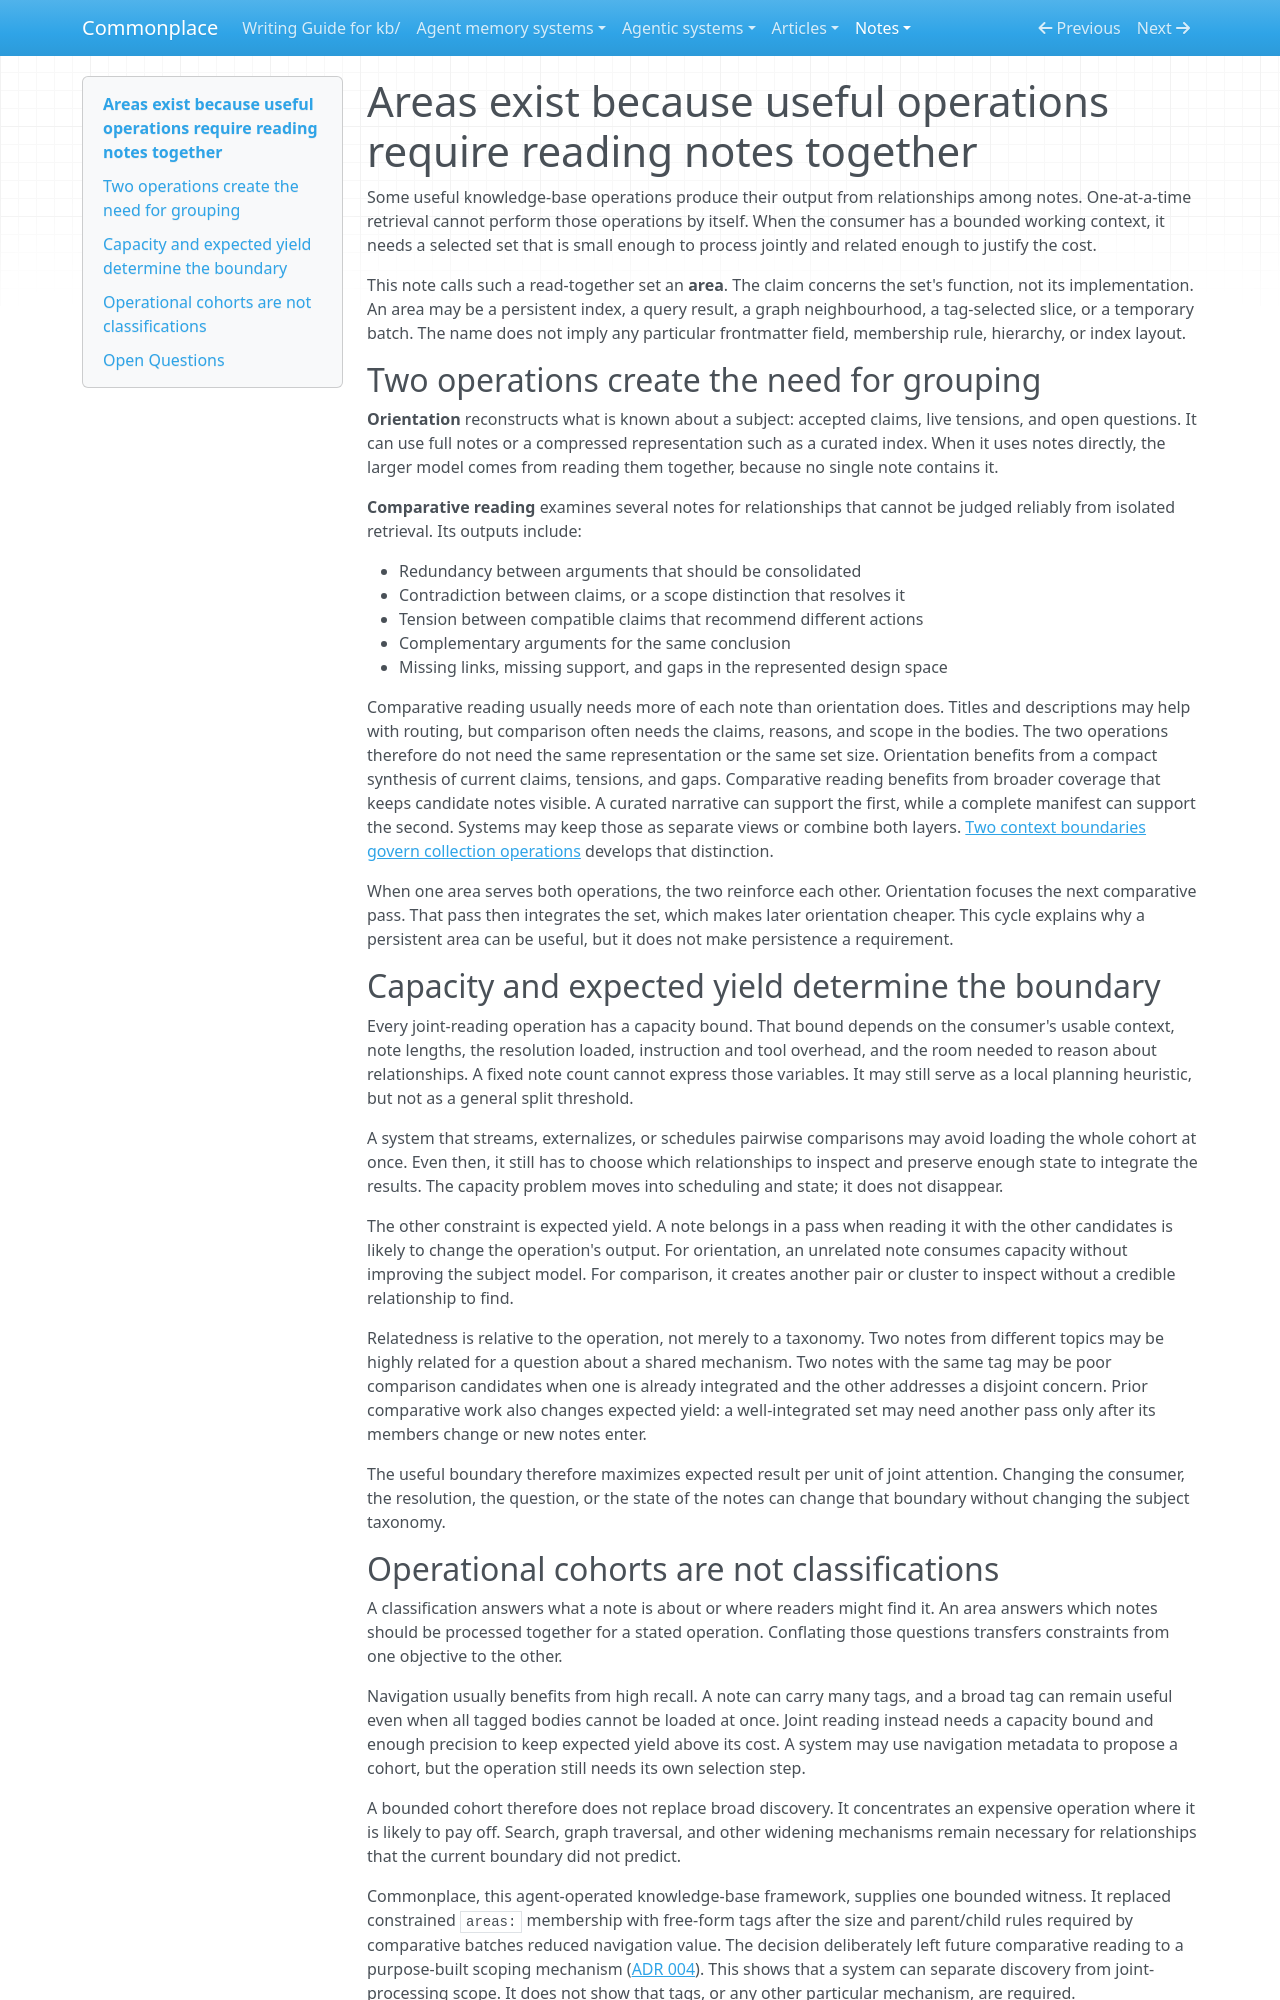

repository: zby/commonplace · page: notes/areas-exist-because-useful-operations-require-reading-notes-together/index.html · generator: mkdocs

---
description: "Explains why orientation and comparative reading need bounded, sufficiently related note sets, while fixed sizes, membership rules, tags, and index layouts remain implementation choices"
type: types/note.md
traits: [title-as-claim]
tags: []
---

# Areas exist because useful operations require reading notes together

Some useful knowledge-base operations produce their output from relationships
among notes. One-at-a-time retrieval cannot perform those operations by itself.
When the consumer has a bounded working context, it needs a selected set that
is small enough to process jointly and related enough to justify the cost.

This note calls such a read-together set an **area**. The claim concerns the
set's function, not its implementation. An area may be a persistent index, a
query result, a graph neighbourhood, a tag-selected slice, or a temporary
batch. The name does not imply any particular frontmatter field, membership
rule, hierarchy, or index layout.

## Two operations create the need for grouping

**Orientation** reconstructs what is known about a subject: accepted claims,
live tensions, and open questions. It can use full notes or a compressed
representation such as a curated index. When it uses notes directly, the larger
model comes from reading them together, because no single note contains it.

**Comparative reading** examines several notes for relationships that cannot be
judged reliably from isolated retrieval. Its outputs include:

- Redundancy between arguments that should be consolidated
- Contradiction between claims, or a scope distinction that resolves it
- Tension between compatible claims that recommend different actions
- Complementary arguments for the same conclusion
- Missing links, missing support, and gaps in the represented design space

Comparative reading usually needs more of each note than orientation does.
Titles and descriptions may help with routing, but comparison often needs the
claims, reasons, and scope in the bodies. The two operations therefore do not
need the same representation or the same set size. Orientation benefits from a
compact synthesis of current claims, tensions, and gaps. Comparative reading
benefits from broader coverage that keeps candidate notes visible. A curated
narrative can support the first, while a complete manifest can support the
second. Systems may keep those as separate views or combine both layers. [Two
context boundaries govern
collection operations](./two-context-boundaries-govern-collection-operations.md)
develops that distinction.

When one area serves both operations, the two reinforce each other.
Orientation focuses the next comparative pass. That pass then integrates the
set, which makes later orientation cheaper. This cycle explains why a
persistent area can be useful, but it does not make persistence a requirement.

## Capacity and expected yield determine the boundary

Every joint-reading operation has a capacity bound. That bound depends on the
consumer's usable context, note lengths, the resolution loaded, instruction and
tool overhead, and the room needed to reason about relationships. A fixed note
count cannot express those variables. It may still serve as a local planning
heuristic, but not as a general split threshold.

A system that streams, externalizes, or schedules pairwise comparisons may
avoid loading the whole cohort at once. Even then, it still has to choose which
relationships to inspect and preserve enough state to integrate the results.
The capacity problem moves into scheduling and state; it does not disappear.

The other constraint is expected yield. A note belongs in a pass when reading
it with the other candidates is likely to change the operation's output. For
orientation, an unrelated note consumes capacity without improving the subject
model. For comparison, it creates another pair or cluster to inspect without a
credible relationship to find.

Relatedness is relative to the operation, not merely to a taxonomy. Two notes
from different topics may be highly related for a question about a shared
mechanism. Two notes with the same tag may be poor comparison candidates
when one is already integrated and the other addresses a disjoint concern.
Prior comparative work also changes expected yield: a well-integrated set may
need another pass only after its members change or new notes enter.

The useful boundary therefore maximizes expected result per unit of joint
attention. Changing the consumer, the resolution, the question, or the state of
the notes can change that boundary without changing the subject taxonomy.
